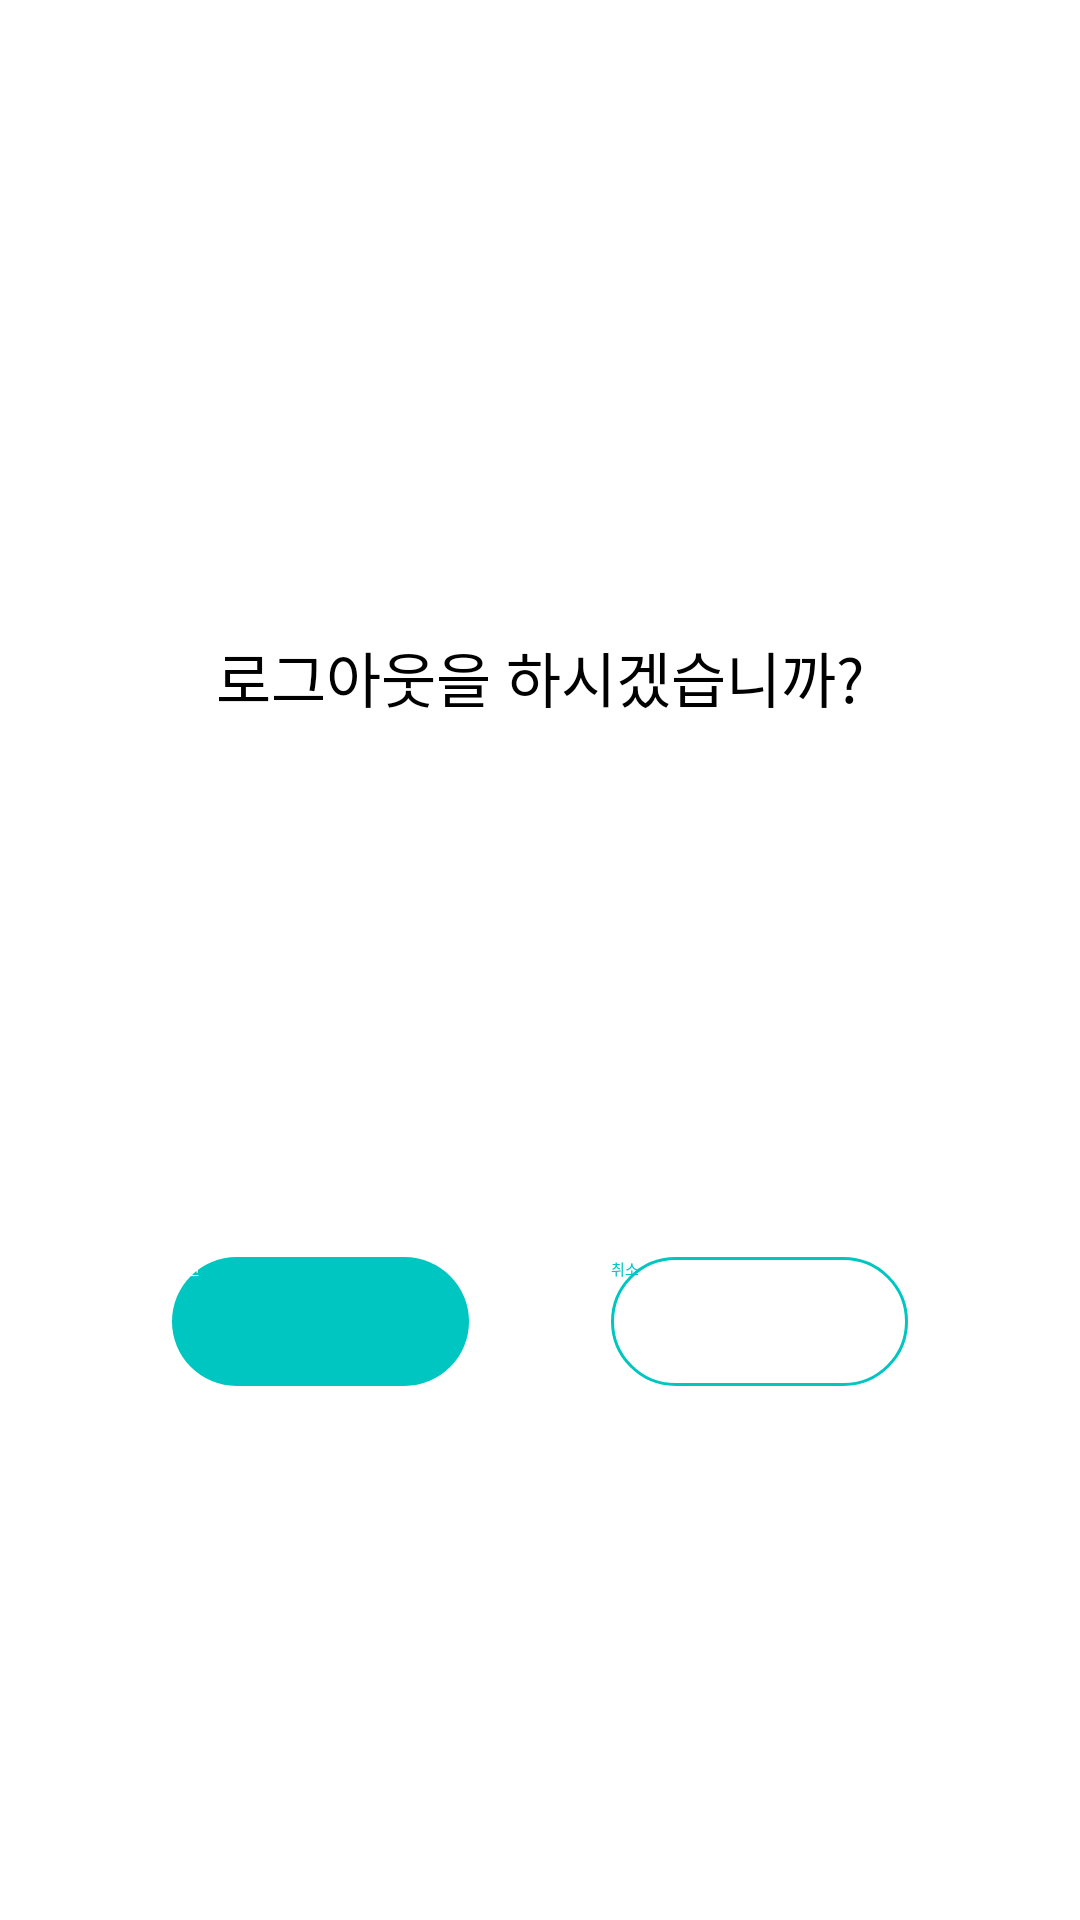

Produce the Android XML layout that renders to this screen, including the resource entries it uses.
<!-- AndroidManifest.xml: activity theme Theme.MyDialog -->
<!-- res/layout/activity_logout_popup.xml -->
<?xml version="1.0" encoding="utf-8"?>
<androidx.constraintlayout.widget.ConstraintLayout xmlns:android="http://schemas.android.com/apk/res/android"
    xmlns:app="http://schemas.android.com/apk/res-auto"
    xmlns:tools="http://schemas.android.com/tools"
    android:layout_width="305dp"
    android:layout_height="200dp"
    tools:context=".LogoutPopupActivity">

    


    <TextView
        android:id="@+id/textView3"
        android:layout_width="235dp"
        android:layout_height="30dp"
        android:textAlignment="center"
        android:text="로그아웃을 하시겠습니까?"
        android:textSize="20dp"
        android:textColor="@color/black"
        android:layout_marginBottom="10dp"
        app:layout_constraintBottom_toBottomOf="@id/logoutYesButton"
        app:layout_constraintEnd_toEndOf="parent"
        app:layout_constraintStart_toStartOf="parent"
        app:layout_constraintTop_toTopOf="parent"  />

    <Button
        android:id="@+id/logoutYesButton"
        android:layout_width="99dp"
        android:layout_height="43dp"
        android:text="확인"
        android:textColor="@color/white"
        android:layout_marginLeft="10dp"
        app:backgroundTint="@null"
        android:background="@drawable/popup_yes_button_shape"
        app:layout_constraintBottom_toBottomOf="parent"
        app:layout_constraintEnd_toStartOf="@id/logoutCancelButton"
        app:layout_constraintStart_toStartOf="parent"
        app:layout_constraintTop_toBottomOf="@id/textView3"
        />

    <Button
        android:id="@+id/logoutCancelButton"
        android:layout_width="99dp"
        android:layout_height="43dp"
        android:text="취소"
        android:textColor="#00C6C1"
        android:layout_marginRight="10dp"

        app:backgroundTint="@null"
        android:background="@drawable/popup_cancel_button_shape"
        app:layout_constraintBottom_toBottomOf="parent"
        app:layout_constraintEnd_toEndOf="parent"
        app:layout_constraintStart_toEndOf="@id/logoutYesButton"
        app:layout_constraintTop_toBottomOf="@id/textView3"

        />
</androidx.constraintlayout.widget.ConstraintLayout>
<!-- resources referenced by this layout -->
<resources>
  <!-- drawable popup_cancel_button_shape (drawable) -->
  <?xml version="1.0" encoding="utf-8"?>
  <shape xmlns:android="http://schemas.android.com/apk/res/android">
  
      
  
      <corners android:radius="50dp" />
  
      <solid android:color="#FFFFFF" />
  
      
      <stroke
          android:width="1dp"
          android:color="#00C6C1" />
  
  
  </shape>
  <!-- drawable popup_yes_button_shape (drawable) -->
  <?xml version="1.0" encoding="utf-8"?>
  <shape xmlns:android="http://schemas.android.com/apk/res/android">
  
      
  
      <corners android:radius="50dp" />
  
      <solid android:color="#00C6C1" />
  
  
  </shape>
  <!-- not gathered from this repository: default colours our renderer supplied (Android Studio template values) -->
  <color name="black">#FF000000</color>
  <color name="white">#FFFFFFFF</color>
</resources>
